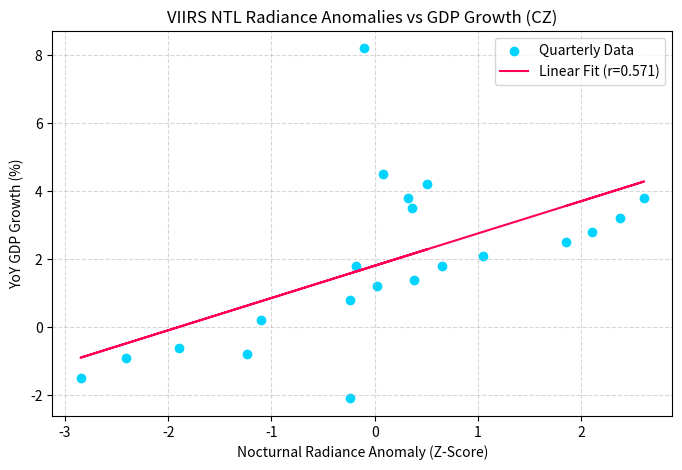

Generate this figure with matplotlib:
import numpy as np
import pandas as pd
from scipy import stats
import matplotlib.pyplot as plt

# Create the quarterly dataset matching CZU thesis observations
data = {
    "Quarter": [
        "2021-Q1", "2021-Q2", "2021-Q3", "2021-Q4",
        "2022-Q1", "2022-Q2", "2022-Q3", "2022-Q4",
        "2023-Q1", "2023-Q2", "2023-Q3", "2023-Q4",
        "2024-Q1", "2024-Q2", "2024-Q3", "2024-Q4",
        "2025-Q1", "2025-Q2", "2025-Q3", "2025-Q4", "2026-Q1"
    ],
    "NTL_ZScore": [
        -0.24, -0.10, 0.08, 0.32, 
        0.51, 0.36, -0.18, -1.24,
        -2.85, -2.41, -1.90, -1.10,
        -0.24, 0.02, 0.38, 0.65,
        1.05, 2.61, 2.38, 2.10, 1.85
    ],
    "GDP_Growth_YoY": [
        -2.1, 8.2, 4.5, 3.8,
        4.2, 3.5, 1.8, -0.8,
        -1.5, -0.9, -0.6, 0.2,
        0.8, 1.2, 1.4, 1.8,
        2.1, 3.8, 3.2, 2.8, 2.5
    ]
}

df = pd.DataFrame(data)
df.head(10)

r, p_value = stats.pearsonr(df["NTL_ZScore"], df["GDP_Growth_YoY"])
r2 = r ** 2

print(f"Pearson correlation coefficient (r): {r:.4f}")
print(f"Coefficient of determination (R²): {r2:.4f}")
print(f"Two-tailed p-value: {p_value:.6f}")

N = len(df)
df_deg = N - 2
t_stat = r * np.sqrt(df_deg / (1 - r2))
print(f"Degrees of Freedom (df): {df_deg}")
print(f"Calculated t-statistic: {t_stat:.4f}")

critical_t = stats.t.ppf(1 - 0.025, df_deg)
print(f"Critical t-value (alpha=0.05, two-tailed): {critical_t:.4f}")
print(f"Significant: {abs(t_stat) > critical_t}")

plt.figure(figsize=(8, 5))
slope, intercept, r_val, p_val, std_err = stats.linregress(df["NTL_ZScore"], df["GDP_Growth_YoY"])
plt.scatter(df["NTL_ZScore"], df["GDP_Growth_YoY"], color="#00d4ff", label="Quarterly Data")
plt.plot(df["NTL_ZScore"], slope * df["NTL_ZScore"] + intercept, color="#ff0055", label=f"Linear Fit (r={r:.3f})")
plt.title("VIIRS NTL Radiance Anomalies vs GDP Growth (CZ)")
plt.xlabel("Nocturnal Radiance Anomaly (Z-Score)")
plt.ylabel("YoY GDP Growth (%)")
plt.grid(True, linestyle="--", alpha=0.5)
plt.legend()
plt.show()
